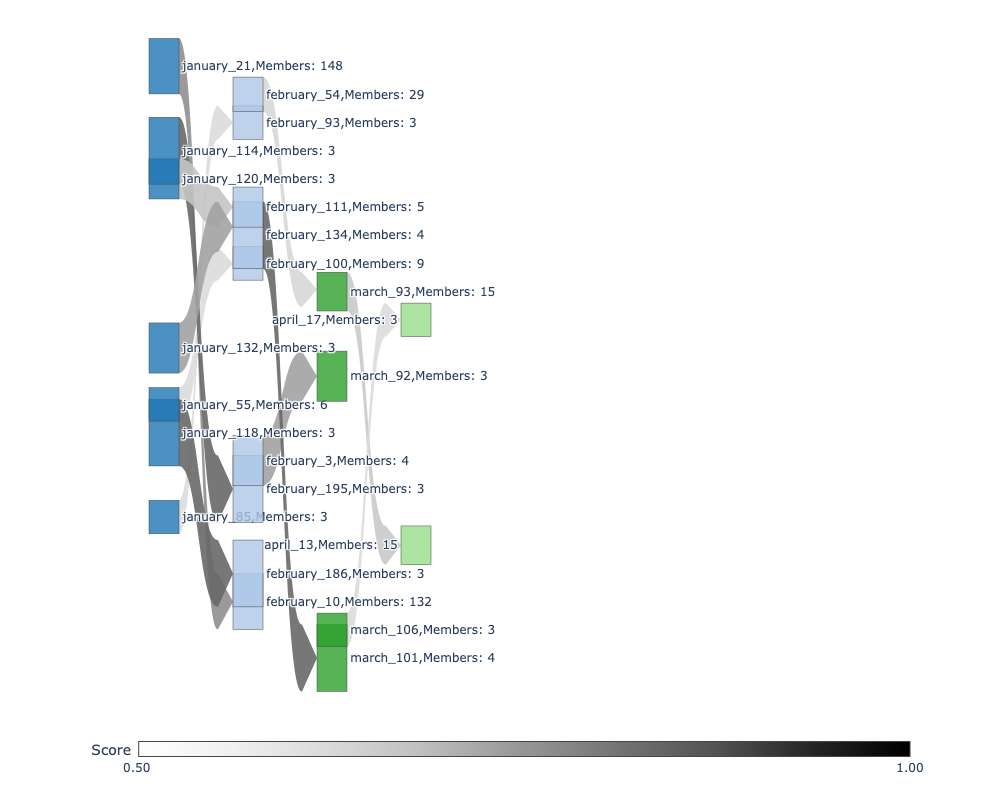

Data behind this chart, as committed beside it:
start_month, end_month, start_month_community, end_month_community, jaccard_score, common_members, uncommon_members, start_month_members, total_start_month_members, end_month_members, total_end_month_members, start_month_absolute_theme, end_month_absolute_theme, start_month_weighted_theme, end_month_weighted_theme, start_month_general_theme, end_month_general_theme
january, february, january_21, february_10, 0.8301, [705010088587739136, 708109929941495809,…, [708168310307749889, 870889484, 87089308…, [863001163, 863191454, 870859134, 870865…, 148, [863001163, 870872898, 870876488, 870879…, 132, US Immigration Policy.Trump Administrati…, US Immigration Policy.Trump Administrati…, US Immigration Policy.Trump Administrati…, US Immigration Policy and Legal Challeng…, US Immigration Policy and Executive Orde…, US Immigration Policy and Legal Challeng…
january, february, january_55, february_100, 0.5, [728947876836089856, 728947876836089900,…, [2613783553, 822907599205105665, 7704323…, [2904163055, 3010711135, 3762884535, 728…, 6, [77043235, 109456108, 2440140210, 261378…, 9, Protest and Demonstration.Immigration an…, US Immigration Policies and Protests.Soc…, Travel and Immigration Restrictions.Iran…, US Immigration Policy Controversy, Protests and Demonstrations.Immigration …, US Immigration Policy and Protests.Socia…
january, february, january_85, february_93, 0.5, [2650905729, 2265661259], [3056507852, 2603032396], [2265661259, 2603032396, 2650905729], 3, [2265661259, 2650905729, 3056507852], 3, Immigration and Refugee Policy.Political…, US Immigration Policy, US Immigration Policies.Protests and Pub…, US Immigration Policy Controversy, Immigration and Travel Ban Protests.Impa…, US Immigration Policy
january, february, january_114, february_195, 1.0, [1017498714, 294176860, 3948602175], [], [294176860, 1017498714, 3948602175], 3, [294176860, 1017498714, 3948602175], 3, Trump's Immigration and Travel Ban.Contr…, US Immigration Policy and Legal Challeng…, US Immigration Policy and Protests.Polit…, US Travel Ban Controversy, Theme 1: Immigration Policy Controversy.…, US Travel Ban Controversy
january, february, january_118, february_186, 1.0, [88951664, 720008230412410900, 720008230…, [], [88951664, 720008230412410885, 720008230…, 3, [88951664, 720008230412410885, 720008230…, 3, Trump's Immigration and Travel Ban.Contr…, US Travel Ban.Trump Administration.Judic…, US Immigration Policy and Controversy, US Travel Ban Controversy, Trump's Immigration Policy.Controversy a…, US Travel Ban Controversy
january, february, january_120, february_111, 0.6, [809892522805829600, 809892522805829632,…, [802319182360612900, 560817896], [802319182360612869, 809892522805829600,…, 3, [560817896, 802319182360612869, 80231918…, 5, Trump's Immigration and Travel Ban.Contr…, US Travel Ban Controversy, US Immigration Policy and Protests.Polit…, US Travel Ban Controversy, Theme 1: Trump's Immigration Policies.Th…, US Travel Ban Controversy
january, february, january_132, february_134, 0.75, [715329083802931200, 808342475228127232,…, [791783093145178112], [78817006, 715329083802931200, 808342475…, 3, [78817006, 715329083802931200, 791783093…, 4, Trump's Immigration and Travel Ban.Contr…, US Immigration Policy and Legal Challeng…, US Immigration Policy and Protests.Polit…, US Travel Ban Controversy, Trump's Immigration Policies.Controversi…, US Immigration Policy and Legal Challeng…
february, march, february_3, march_92, 0.75, [695739596500557800, 2885643969, 6957395…, [803796897718796300], [2885643969, 695739596500557800, 6957395…, 4, [2885643969, 695739596500557800, 6957395…, 3, Political Support.American Nationalism.T…, Travel Ban Controversy.Political Reactio…, US Immigration Policy.Trump Administrati…, US Immigration Policy and Legal Challeng…, Political Support and Opposition.Immigra…, Travel Ban Controversy
february, march, february_54, march_93, 0.5172, [1939212224, 2334894821, 2331266245, 232…, [740735647833432064, 3241468546, 2274974…, [24645871, 142979922, 284090190, 3580054…, 29, [24645871, 358005482, 1511154877, 193921…, 15, Immigration and Resistance Movements, Immigration and Resistance, Immigration and Social Justice, Immigration and Human Rights.Anti-Muslim…, Immigration and Resistance.Social Media …, Anti-Immigration Policies and Resistance
february, march, february_134, march_101, 1.0, [715329083802931200, 791783093145178112,…, [], [78817006, 715329083802931200, 791783093…, 4, [78817006, 715329083802931200, 791783093…, 4, US Immigration Policy and Legal Challeng…, US Immigration Policy.Media and Finance, US Travel Ban Controversy, Travel Ban, US Immigration Policy and Legal Challeng…, US Immigration Policy
march, april, march_93, april_13, 0.5789, [1939212224, 2331266245, 2321479686, 238…, [2359310914, 3241468546, 2864321805, 235…, [24645871, 358005482, 1511154877, 193921…, 15, [358005482, 1511154877, 1939212224, 2296…, 15, Immigration and Resistance, Social Media Activism.Immigration and An…, Immigration and Human Rights.Anti-Muslim…, Social Media Activism.Immigration and La…, Anti-Immigration Policies and Resistance, Social Media Activism.Immigration and La…
march, april, march_106, april_17, 0.5, [3184778978, 3185719406], [3107232691, 3192741882], [3184778978, 3185719406, 3192741882], 3, [3107232691, 3184778978, 3185719406], 3, US Immigration Policy.Media and Finance, Social Media Activism.Singapore Tourism …, US Travel Ban Controversy, Social Media and Activism.Singapore and …, US Immigration Policy, Social Media Activism.Singapore Tourism …
